Dataset: perovskite_tandem (GitHub, jyotibrahmanandy/solar-cell-quality-control). Classes: defect halide segregation, defect layer delamination, defect phase degradation, defect pinhole, functional.

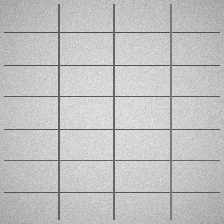
Label: functional

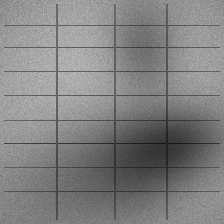
Label: defect halide segregation

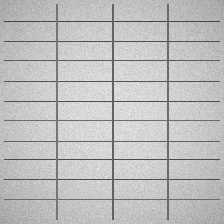
Label: functional

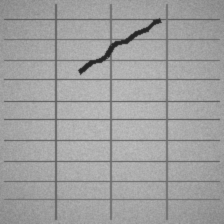
Label: defect layer delamination

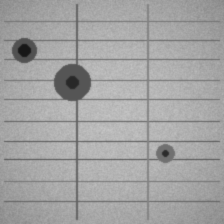
Label: defect pinhole

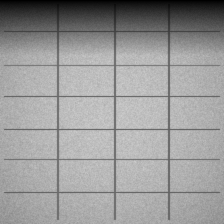
Label: defect phase degradation
